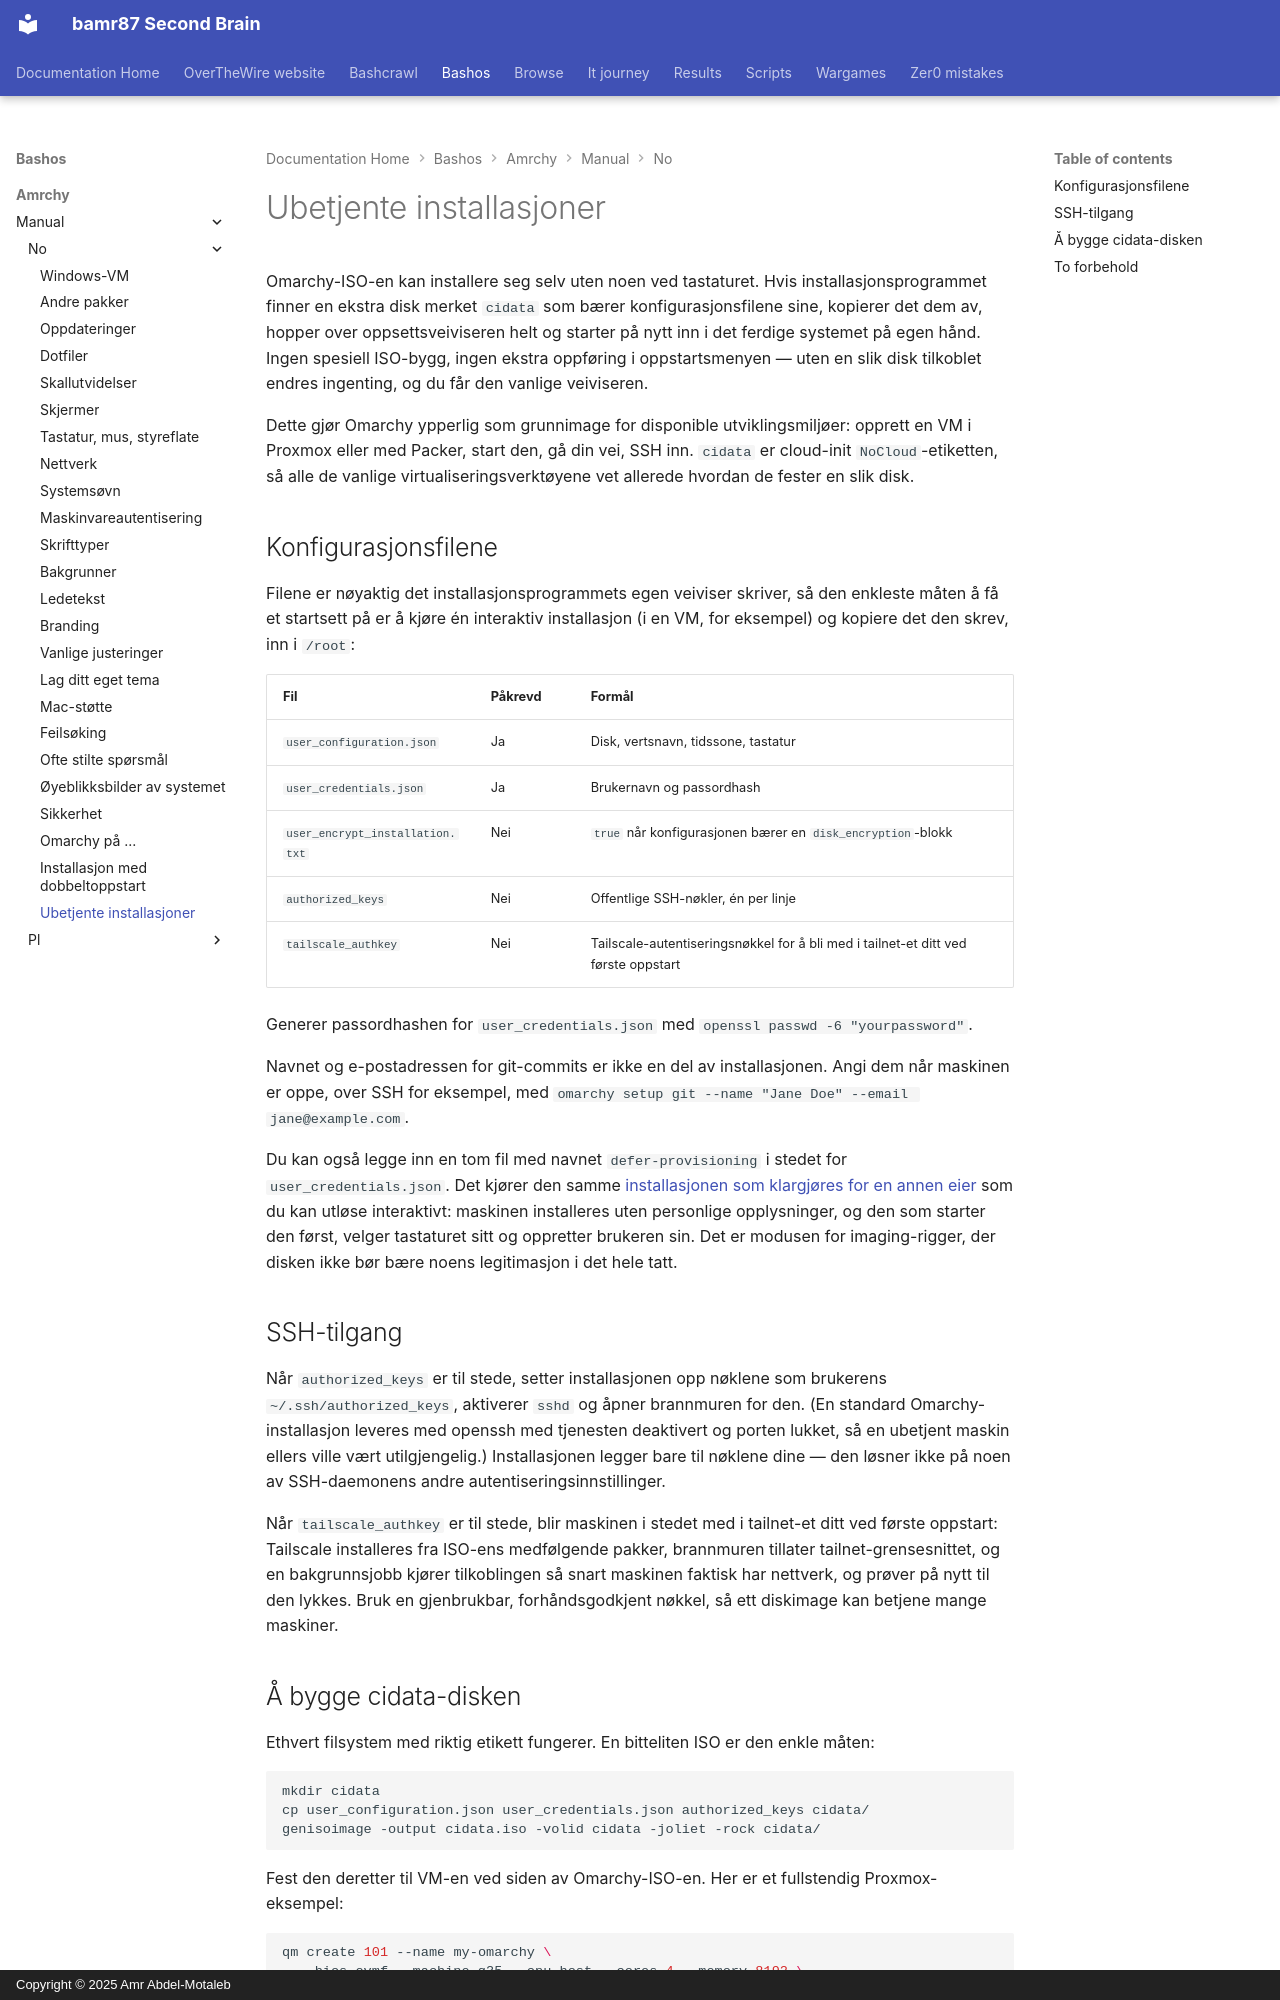

repository: bamr87/README · page: bashos/amrchy/manual/no/51-unattended-installs/index.html · generator: mkdocs · copyright: Copyright © 2025 Amr Abdel-Motaleb

---
source_file: amrchy/manual/no/51-unattended-installs.md
source_repo: bamr87/bashos
source_url: https://github.com/bamr87/bashos/blob/main/amrchy/manual/no/51-unattended-installs.md
title: Ubetjente installasjoner
---
# Ubetjente installasjoner

Omarchy-ISO-en kan installere seg selv uten noen ved tastaturet. Hvis installasjonsprogrammet finner en ekstra disk merket `cidata` som bærer konfigurasjonsfilene sine, kopierer det dem av, hopper over oppsettsveiviseren helt og starter på nytt inn i det ferdige systemet på egen hånd. Ingen spesiell ISO-bygg, ingen ekstra oppføring i oppstartsmenyen — uten en slik disk tilkoblet endres ingenting, og du får den vanlige veiviseren.

Dette gjør Omarchy ypperlig som grunnimage for disponible utviklingsmiljøer: opprett en VM i Proxmox eller med Packer, start den, gå din vei, SSH inn. `cidata` er cloud-init `NoCloud`-etiketten, så alle de vanlige virtualiseringsverktøyene vet allerede hvordan de fester en slik disk.

## Konfigurasjonsfilene

Filene er nøyaktig det installasjonsprogrammets egen veiviser skriver, så den enkleste måten å få et startsett på er å kjøre én interaktiv installasjon (i en VM, for eksempel) og kopiere det den skrev, inn i `/root`:

| Fil | Påkrevd | Formål |
|------|----------|---------|
| `user_configuration.json` | Ja | Disk, vertsnavn, tidssone, tastatur |
| `user_credentials.json` | Ja | Brukernavn og passordhash |
| `user_encrypt_installation.txt` | Nei | `true` når konfigurasjonen bærer en `disk_encryption`-blokk |
| `authorized_keys` | Nei | Offentlige SSH-nøkler, én per linje |
| `tailscale_authkey` | Nei | Tailscale-autentiseringsnøkkel for å bli med i tailnet-et ditt ved første oppstart |

Generer passordhashen for `user_credentials.json` med `openssl passwd -6 "yourpassword"`.

Navnet og e-postadressen for git-commits er ikke en del av installasjonen. Angi dem når maskinen er oppe, over SSH for eksempel, med `omarchy setup git --name "Jane Doe" --email jane@example.com`.

Du kan også legge inn en tom fil med navnet `defer-provisioning` i stedet for `user_credentials.json`. Det kjører den samme [installasjonen som klargjøres for en annen eier](02-getting-started.md) som du kan utløse interaktivt: maskinen installeres uten personlige opplysninger, og den som starter den først, velger tastaturet sitt og oppretter brukeren sin. Det er modusen for imaging-rigger, der disken ikke bør bære noens legitimasjon i det hele tatt.

## SSH-tilgang

Når `authorized_keys` er til stede, setter installasjonen opp nøklene som brukerens `~/.ssh/authorized_keys`, aktiverer `sshd` og åpner brannmuren for den. (En standard Omarchy-installasjon leveres med openssh med tjenesten deaktivert og porten lukket, så en ubetjent maskin ellers ville vært utilgjengelig.) Installasjonen legger bare til nøklene dine — den løsner ikke på noen av SSH-daemonens andre autentiseringsinnstillinger.

Når `tailscale_authkey` er til stede, blir maskinen i stedet med i tailnet-et ditt ved første oppstart: Tailscale installeres fra ISO-ens medfølgende pakker, brannmuren tillater tailnet-grensesnittet, og en bakgrunnsjobb kjører tilkoblingen så snart maskinen faktisk har nettverk, og prøver på nytt til den lykkes. Bruk en gjenbrukbar, forhåndsgodkjent nøkkel, så ett diskimage kan betjene mange maskiner.
